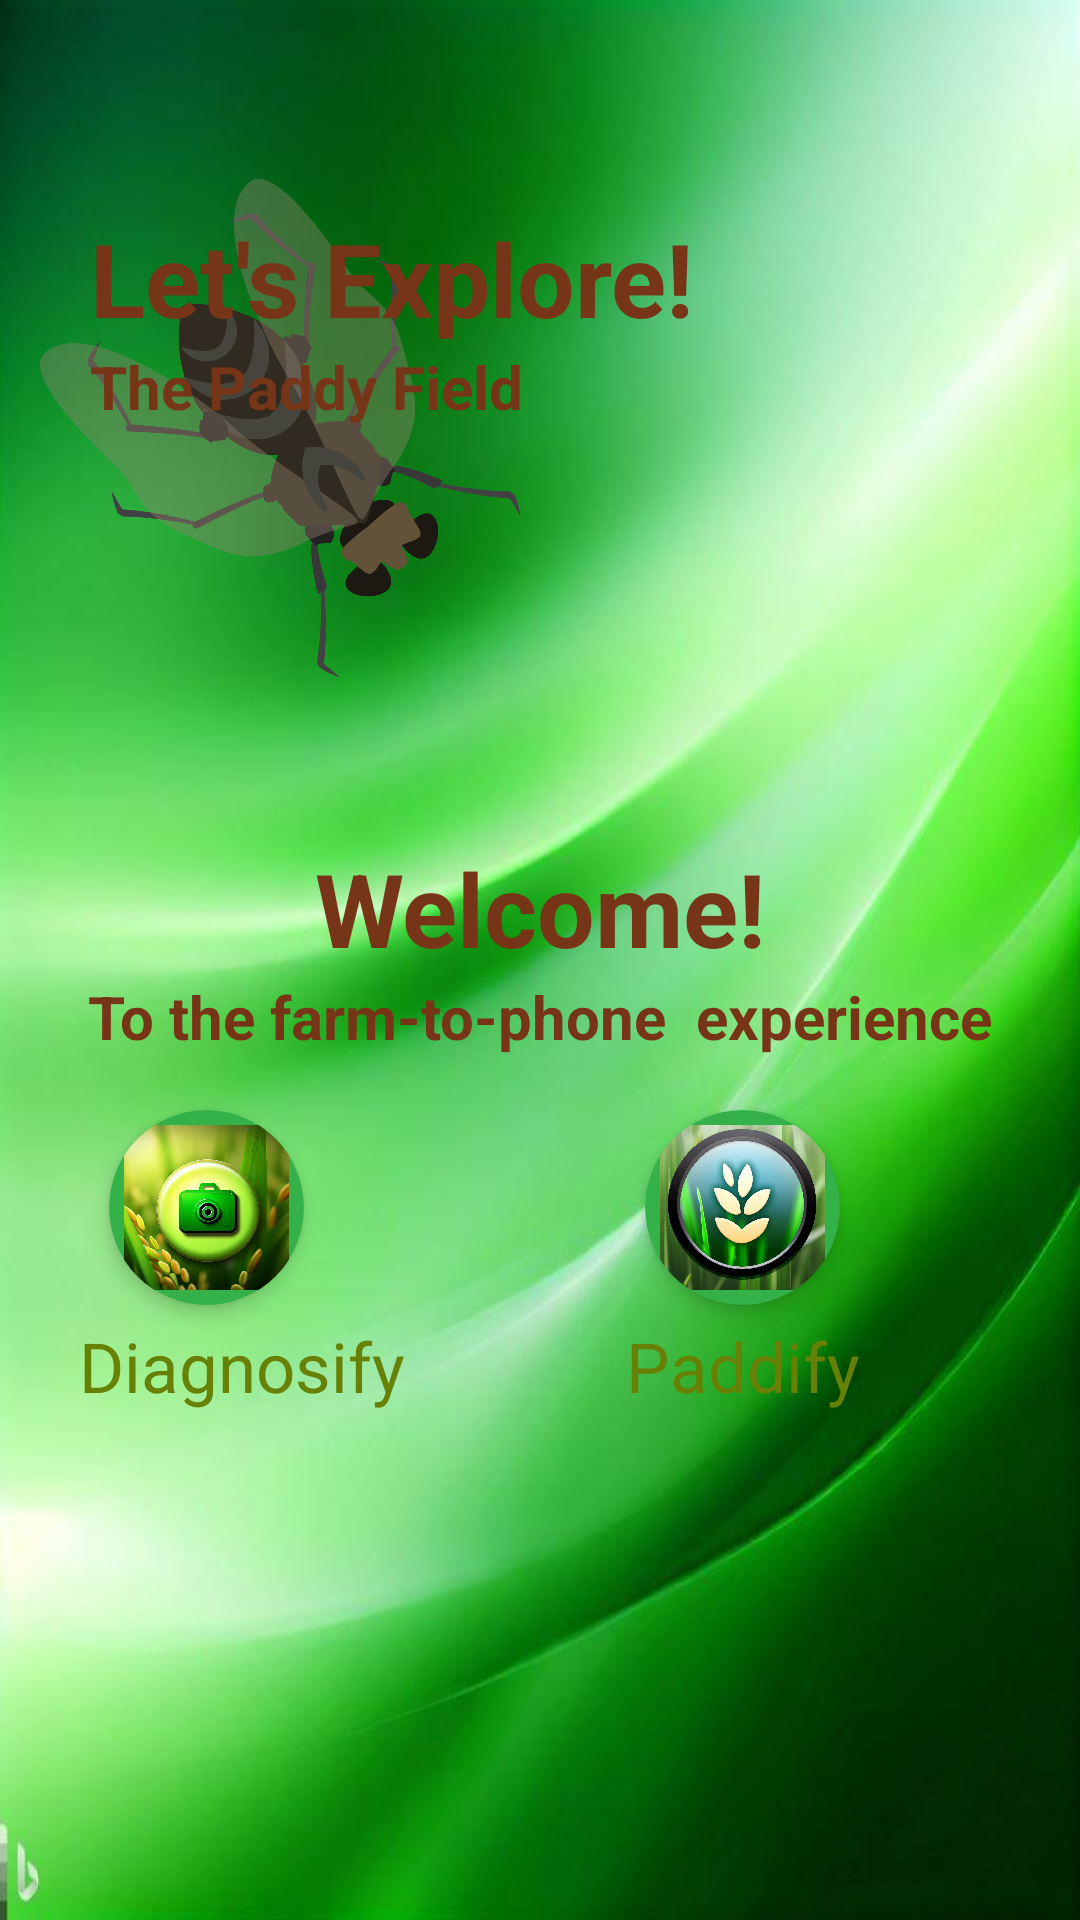

Reconstruct the res/layout file that produces this screen, plus the resources it refers to.
<!-- AndroidManifest.xml: application theme Theme.RiceBuddy -->
<!-- res/layout/activity_main.xml -->
<?xml version="1.0" encoding="utf-8"?>
<androidx.constraintlayout.widget.ConstraintLayout xmlns:android="http://schemas.android.com/apk/res/android"
    xmlns:app="http://schemas.android.com/apk/res-auto"
    xmlns:tools="http://schemas.android.com/tools"
    android:layout_width="match_parent"
    android:layout_height="match_parent"
    tools:context=".MainActivity">

    <ImageView
        android:id="@+id/bugImg"
        android:layout_width="198dp"
        android:layout_height="223dp"
        android:layout_marginStart="4dp"
        android:layout_marginTop="40dp"
        android:elevation="6dp"
        android:rotation="140"
        android:src="@drawable/bug"
        app:layout_constraintEnd_toEndOf="parent"
        app:layout_constraintHorizontal_bias="0.0"
        app:layout_constraintStart_toStartOf="parent"
        app:layout_constraintTop_toTopOf="parent"
        />

    <LinearLayout
        android:id="@+id/splachText"
        android:elevation="6dp"
        android:layout_width="wrap_content"
        android:layout_height="wrap_content"
        android:orientation="vertical"
        app:layout_constraintStart_toStartOf="parent"
        app:layout_constraintTop_toTopOf="parent"
        app:layout_constraintEnd_toEndOf="parent"
        android:layout_marginTop="280dp"
        >

        <TextView
            android:layout_width="match_parent"
            android:layout_height="wrap_content"
            android:textAlignment="center"
            android:text="Welcome!"
            android:textColor="#773517"
            android:textSize="34sp"
            android:textStyle="bold" />

        <TextView
            android:layout_width="wrap_content"
            android:layout_height="wrap_content"
            android:text="To the farm-to-phone  experience"
            android:textColor="#773517"
            android:textStyle="bold"
            android:textSize="20sp"/>

    </LinearLayout>

    <LinearLayout
        android:id="@+id/homeText"
        android:gravity="left"
        android:elevation="6dp"
        android:layout_width="wrap_content"
        android:layout_height="wrap_content"
        android:orientation="vertical"
        android:layout_marginTop="70dp"
        android:layout_marginEnd="8dp"
        android:layout_marginStart="30dp"
        app:layout_constraintStart_toStartOf="parent"
        app:layout_constraintTop_toTopOf="parent"
        >

        <TextView
            android:layout_width="wrap_content"
            android:layout_height="wrap_content"
            android:text="Let's Explore!"
            android:textColor="#773517"
            android:textSize="34sp"
            android:textStyle="bold" />

        <TextView
            android:layout_width="wrap_content"
            android:layout_height="wrap_content"
            android:text="The Paddy Field"
            android:textColor="#773517"
            android:textStyle="bold"
            android:textSize="20sp"/>

    </LinearLayout>

    <ImageView
        android:id="@+id/bimage"
        android:layout_width="match_parent"
        android:layout_height="match_parent"
        android:scaleType="fitXY"
        android:src="@drawable/green_bg"
        app:layout_constraintEnd_toEndOf="parent"
        app:layout_constraintHorizontal_bias="0.0"
        app:layout_constraintStart_toStartOf="parent"
        tools:layout_editor_absoluteY="16dp" />



    <LinearLayout
        android:id="@+id/menus"
        android:layout_width="wrap_content"
        android:layout_height="wrap_content"
        android:layout_marginTop="360dp"
        android:elevation="6dp"
        android:orientation="vertical"
        app:layout_constraintEnd_toEndOf="parent"
        app:layout_constraintHorizontal_bias="1.0"
        app:layout_constraintStart_toStartOf="parent"
        app:layout_constraintTop_toTopOf="parent">


        <LinearLayout
            android:layout_width="wrap_content"
            android:layout_height="wrap_content"
            android:layout_marginBottom="50dp"
            android:orientation="horizontal">

            <LinearLayout
                android:id="@+id/predict"
                android:layout_width="wrap_content"
                android:layout_height="wrap_content"
                android:layout_marginRight="70dp"
                android:orientation="vertical">

                <ImageView
                    android:layout_width="65dp"
                    android:layout_height="65dp"
                    android:layout_marginLeft="10dp"
                    android:layout_marginTop="10dp"
                    android:layout_marginRight="10dp"
                    android:layout_marginBottom="5dp"
                    android:background="@drawable/circle_shape"
                    android:backgroundTint="#34B148"
                    android:backgroundTintMode="src_atop"
                    android:clipToOutline="true"
                    android:cropToPadding="true"
                    android:elevation="4dp"
                    android:outlineProvider="background"
                    android:padding="5dp"
                    android:scaleType="fitCenter"
                    android:src="@drawable/detector_btn" />


                <TextView
                    android:layout_width="wrap_content"
                    android:layout_height="wrap_content"
                    android:text="Diagnosify"
                    android:textColor="#678106"
                    android:textSize="23sp" />

            </LinearLayout>

            <LinearLayout
                android:id="@+id/info"
                android:layout_width="wrap_content"
                android:layout_height="wrap_content"
                android:layout_marginRight="70dp"
                android:orientation="vertical">

                <ImageView
                    android:layout_width="65dp"
                    android:layout_height="65dp"
                    android:layout_marginLeft="10dp"
                    android:layout_marginTop="10dp"
                    android:layout_marginRight="10dp"
                    android:layout_marginBottom="5dp"
                    android:background="@drawable/circle_shape"
                    android:backgroundTint="#34B148"
                    android:backgroundTintMode="src_atop"
                    android:clipToOutline="true"
                    android:cropToPadding="true"
                    android:elevation="4dp"
                    android:outlineProvider="background"
                    android:padding="5dp"
                    android:scaleType="fitCenter"
                    android:src="@drawable/rp_info_btn" />

                <TextView
                    android:layout_width="match_parent"
                    android:layout_height="wrap_content"
                    android:text="Paddify"
                    android:textAlignment="center"
                    android:textColor="#678106"
                    android:textSize="23sp" />

            </LinearLayout>

        </LinearLayout>

    </LinearLayout>


</androidx.constraintlayout.widget.ConstraintLayout>
<!-- resources referenced by this layout -->
<resources>
  <!-- drawable bug: png bitmap (drawable, 119202 bytes) -->
  <!-- drawable circle_shape (drawable) -->
  <shape xmlns:android="http://schemas.android.com/apk/res/android"
          android:shape="oval">
      <solid android:color="#FFFFFF" />
  </shape>
  <!-- drawable detector_btn: jpg bitmap (drawable, 68857 bytes) -->
  <!-- drawable green_bg: jpg bitmap (drawable, 40099 bytes) -->
  <!-- drawable rp_info_btn: jpg bitmap (drawable, 71631 bytes) -->
  <style name="Theme.RiceBuddy" parent="Base.Theme.RiceBuddy" />
  <style name="Base.Theme.RiceBuddy" parent="Theme.Material3.DayNight.NoActionBar">
          
           <item name="colorPrimary">@color/lightgreen</item>
          <item name="colorPrimaryVariant">@color/lightgreen</item>
      </style>
  <color name="lightgreen">#97F786</color>
</resources>
